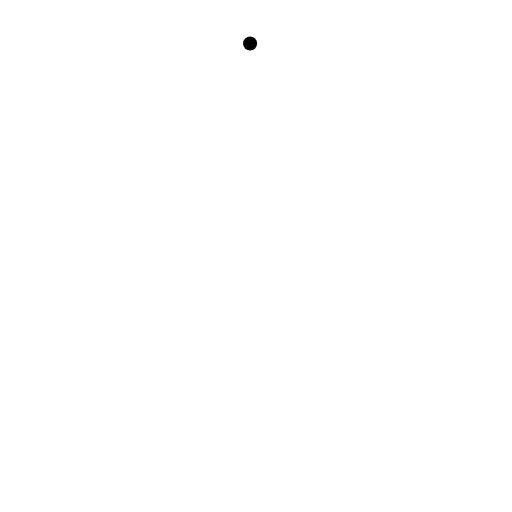
t = 0.00 s
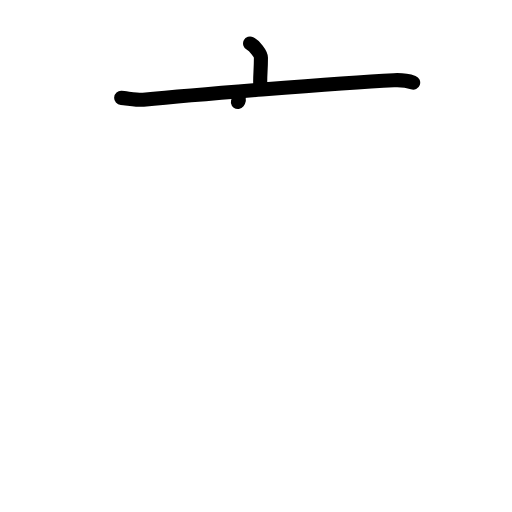
t = 2.20 s
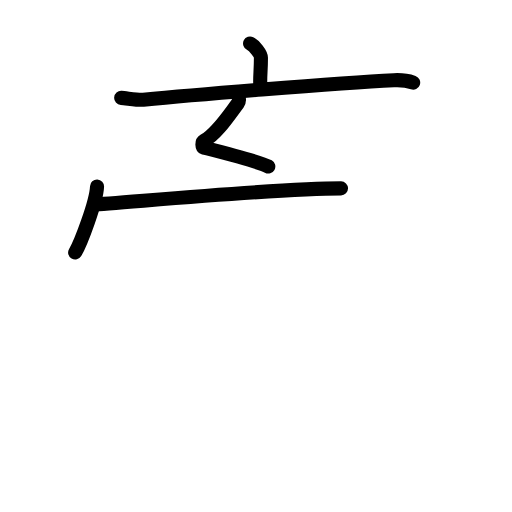
t = 4.40 s
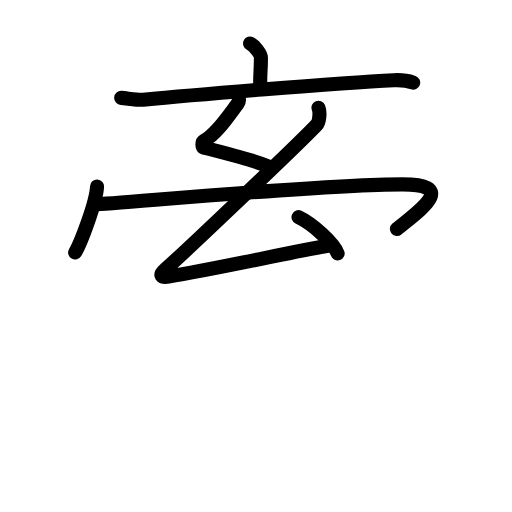
t = 6.60 s
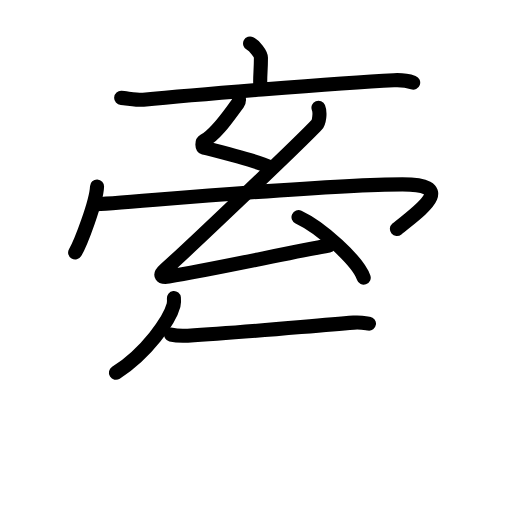
t = 8.80 s
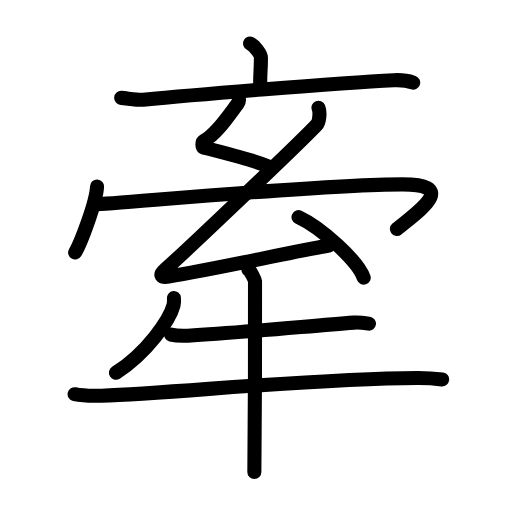
t = 11.00 s

The animated SVG that drew these frames (rendered in a browser with its animation timeline set to each time). Animation: 37 SMIL elements (animate=37); one cycle of 11.00 s.

<?xml version="1.0" encoding="UTF-8"?>
<!--
AniKanjiVG is licensed by CC-BY-SA Paul C. Sommerhoff (https://bitbucket.org/sommerhoff/anikanjivg).
AniKanjiVG uses KanjiVG which is licensed by CC-BY-SA Ulrich Apel (http://kanjivg.tagaini.net).
See also http://creativecommons.org/licenses/by-sa/3.0/
-->
<svg xmlns:kvg='http://kanjivg.tagaini.net' xmlns='http://www.w3.org/2000/svg' width='109' height='109' viewBox='0 0 109 109' style='fill:none;stroke:#000000;stroke-width:3;stroke-linecap:round;stroke-linejoin:round;' id="kvg:kanji_0727d"><g id="kvg:0727d" kvg:element="牽"><g id="kvg:0727d-g1" kvg:element="玄" kvg:part="1" kvg:position="top"><g id="kvg:0727d-g2" kvg:element="亠" kvg:radical="nelson"><path id="kvg:0727d-s1" kvg:type="㇑a" d="M53.24,9.25c0.87,0.44,2.31,2.16,2.31,3.04c0,3.25-0.28,3.85-0.11,6.6"><animate attributeName="d" begin="0.0s" dur="0.5s" from="M53.24,9.25C53.24,9.25,53.24,9.25,53.24,9.25" to="M53.24,9.25c0.87,0.44,2.31,2.16,2.31,3.04" />
<animate attributeName="d" begin="0.5s" dur="0.5s" from="M53.24,9.25c0.87,0.44,2.31,2.16,2.31,3.04c0,0,0,0,0,0,0" to="M53.24,9.25c0.87,0.44,2.31,2.16,2.31,3.04c0,3.25-0.28,3.85-0.11,6.6" />
</path>
<path id="kvg:0727d-s2" kvg:type="㇐" d="M25.8,20.84c1.11,0.07,3.63,0.51,4.71,0.4c8.7-0.84,40.94-3.58,53.34-4.16c1.82-0.09,2.75,0.03,4.11,0.51"><animate attributeName="d" begin="1.0s" dur="0.3333333333333333s" from="M25.8,20.84C25.8,20.84,25.8,20.84,25.8,20.84" to="M25.8,20.84c1.11,0.07,3.63,0.51,4.71,0.4" />
<animate attributeName="d" begin="1.3333333333333333s" dur="0.3333333333333333s" from="M25.8,20.84c1.11,0.07,3.63,0.51,4.71,0.4c0,0,0,0,0,0,0" to="M25.8,20.84c1.11,0.07,3.63,0.51,4.71,0.4c8.7-0.84,40.94-3.58,53.34-4.16" />
<animate attributeName="d" begin="1.6666666666666665s" dur="0.3333333333333333s" from="M25.8,20.84c1.11,0.07,3.63,0.51,4.71,0.4c8.7-0.84,40.94-3.58,53.34-4.16c0,0,0,0,0,0,0" to="M25.8,20.84c1.11,0.07,3.63,0.51,4.71,0.4c8.7-0.84,40.94-3.58,53.34-4.16c1.82-0.09,2.75,0.03,4.11,0.51" />
<animate attributeName="d" begin="0s" dur="1.0s" from="M-100,-100" to="M-100,-100" />
</path>
</g>
<g id="kvg:0727d-g3" kvg:element="幺" kvg:part="1" kvg:variant="true"><path id="kvg:0727d-s3" kvg:type="㇜" d="M50.72,20.44c0.2,0.56,0.33,1.01-0.1,1.59c-1.91,2.52-4.42,6.43-7.21,7.99c-0.44,0.25-0.41,1.29,0,1.4c2.15,0.56,11.87,3.01,13.71,4.03"><animate attributeName="d" begin="2.0s" dur="0.25s" from="M50.72,20.44C50.72,20.44,50.72,20.44,50.72,20.44" to="M50.72,20.44c0.2,0.56,0.33,1.01-0.1,1.59" />
<animate attributeName="d" begin="2.25s" dur="0.25s" from="M50.72,20.44c0.2,0.56,0.33,1.01-0.1,1.59c0,0,0,0,0,0,0" to="M50.72,20.44c0.2,0.56,0.33,1.01-0.1,1.59c-1.91,2.52-4.42,6.43-7.21,7.99" />
<animate attributeName="d" begin="2.5s" dur="0.25s" from="M50.72,20.44c0.2,0.56,0.33,1.01-0.1,1.59c-1.91,2.52-4.42,6.43-7.21,7.99c0,0,0,0,0,0,0" to="M50.72,20.44c0.2,0.56,0.33,1.01-0.1,1.59c-1.91,2.52-4.42,6.43-7.21,7.99c-0.44,0.25-0.41,1.29,0,1.4" />
<animate attributeName="d" begin="2.75s" dur="0.25s" from="M50.72,20.44c0.2,0.56,0.33,1.01-0.1,1.59c-1.91,2.52-4.42,6.43-7.21,7.99c-0.44,0.25-0.41,1.29,0,1.4c0,0,0,0,0,0,0" to="M50.72,20.44c0.2,0.56,0.33,1.01-0.1,1.59c-1.91,2.52-4.42,6.43-7.21,7.99c-0.44,0.25-0.41,1.29,0,1.4c2.15,0.56,11.87,3.01,13.71,4.03" />
<animate attributeName="d" begin="0s" dur="2.0s" from="M-100,-100" to="M-100,-100" />
</path>
</g>
<g id="kvg:0727d-g4" kvg:element="冖"><path id="kvg:0727d-s4" kvg:type="㇔" d="M20.66,39.69c-0.14,3.34-3.48,12.07-4.66,14.06"><animate attributeName="d" begin="3.0s" dur="1.0s" from="M20.66,39.69C20.66,39.69,20.66,39.69,20.66,39.69" to="M20.66,39.69c-0.14,3.34-3.48,12.07-4.66,14.06" />
<animate attributeName="d" begin="0s" dur="3.0s" from="M-100,-100" to="M-100,-100" />
</path>
<path id="kvg:0727d-s5" kvg:type="㇖b" d="M20.22,43.5c3.53,0,47.75-4.25,65.47-4.25c12.06,0,3.31,5.75-1.19,9.5"><animate attributeName="d" begin="4.0s" dur="0.5s" from="M20.22,43.5C20.22,43.5,20.22,43.5,20.22,43.5" to="M20.22,43.5c3.53,0,47.75-4.25,65.47-4.25" />
<animate attributeName="d" begin="4.5s" dur="0.5s" from="M20.22,43.5c3.53,0,47.75-4.25,65.47-4.25c0,0,0,0,0,0,0" to="M20.22,43.5c3.53,0,47.75-4.25,65.47-4.25c12.06,0,3.31,5.75-1.19,9.5" />
<animate attributeName="d" begin="0s" dur="4.0s" from="M-100,-100" to="M-100,-100" />
</path>
</g>
<g id="kvg:0727d-g5" kvg:element="玄" kvg:part="2" kvg:variant="true"><g id="kvg:0727d-g6" kvg:element="幺" kvg:part="2"><g id="kvg:0727d-g7" kvg:element="厶"><path id="kvg:0727d-s6" kvg:type="㇜" d="M67.8,22.94c0.42,1.01,0.16,3.07-0.39,3.65c-3.66,3.91-28.16,27.16-32.3,30.83c-1.3,1.15-0.8,1.72,0.78,1.46c9.55-1.54,25.78-5.15,34.13-6.61"><animate attributeName="d" begin="5.0s" dur="0.25s" from="M67.8,22.94C67.8,22.94,67.8,22.94,67.8,22.94" to="M67.8,22.94c0.42,1.01,0.16,3.07-0.39,3.65" />
<animate attributeName="d" begin="5.25s" dur="0.25s" from="M67.8,22.94c0.42,1.01,0.16,3.07-0.39,3.65c0,0,0,0,0,0,0" to="M67.8,22.94c0.42,1.01,0.16,3.07-0.39,3.65c-3.66,3.91-28.16,27.16-32.3,30.83" />
<animate attributeName="d" begin="5.5s" dur="0.25s" from="M67.8,22.94c0.42,1.01,0.16,3.07-0.39,3.65c-3.66,3.91-28.16,27.16-32.3,30.83c0,0,0,0,0,0,0" to="M67.8,22.94c0.42,1.01,0.16,3.07-0.39,3.65c-3.66,3.91-28.16,27.16-32.3,30.83c-1.3,1.15-0.8,1.72,0.78,1.46" />
<animate attributeName="d" begin="5.75s" dur="0.25s" from="M67.8,22.94c0.42,1.01,0.16,3.07-0.39,3.65c-3.66,3.91-28.16,27.16-32.3,30.83c-1.3,1.15-0.8,1.72,0.78,1.46c0,0,0,0,0,0,0" to="M67.8,22.94c0.42,1.01,0.16,3.07-0.39,3.65c-3.66,3.91-28.16,27.16-32.3,30.83c-1.3,1.15-0.8,1.72,0.78,1.46c9.55-1.54,25.78-5.15,34.13-6.61" />
<animate attributeName="d" begin="0s" dur="5.0s" from="M-100,-100" to="M-100,-100" />
</path>
<path id="kvg:0727d-s7" kvg:type="㇔" d="M63.55,46.22c4.9,2.28,12.66,9.36,13.88,12.9"><animate attributeName="d" begin="6.0s" dur="1.0s" from="M63.55,46.22C63.55,46.22,63.55,46.22,63.55,46.22" to="M63.55,46.22c4.9,2.28,12.66,9.36,13.88,12.9" />
<animate attributeName="d" begin="0s" dur="6.0s" from="M-100,-100" to="M-100,-100" />
</path>
</g>
</g>
</g>
</g>
<g id="kvg:0727d-g8" kvg:element="牛" kvg:position="bottom" kvg:radical="tradit"><path id="kvg:0727d-s8" kvg:type="㇒" d="M37.02,63.46c0.04,0.38,0.07,0.97-0.07,1.5c-0.84,3.17-5.67,10.14-12.27,14.4"><animate attributeName="d" begin="7.0s" dur="0.5s" from="M37.02,63.46C37.02,63.46,37.02,63.46,37.02,63.46" to="M37.02,63.46c0.04,0.38,0.07,0.97-0.07,1.5" />
<animate attributeName="d" begin="7.5s" dur="0.5s" from="M37.02,63.46c0.04,0.38,0.07,0.97-0.07,1.5c0,0,0,0,0,0,0" to="M37.02,63.46c0.04,0.38,0.07,0.97-0.07,1.5c-0.84,3.17-5.67,10.14-12.27,14.4" />
<animate attributeName="d" begin="0s" dur="7.0s" from="M-100,-100" to="M-100,-100" />
</path>
<path id="kvg:0727d-s9" kvg:type="㇐" d="M36.42,71.23c0.93,0.23,2.63,0.28,3.55,0.23c11.38-0.62,25.12-1.99,35.33-2.78c1.53-0.12,2.47,0.11,3.25,0.22"><animate attributeName="d" begin="8.0s" dur="0.3333333333333333s" from="M36.42,71.23C36.42,71.23,36.42,71.23,36.42,71.23" to="M36.42,71.23c0.93,0.23,2.63,0.28,3.55,0.23" />
<animate attributeName="d" begin="8.333333333333334s" dur="0.3333333333333333s" from="M36.42,71.23c0.93,0.23,2.63,0.28,3.55,0.23c0,0,0,0,0,0,0" to="M36.42,71.23c0.93,0.23,2.63,0.28,3.55,0.23c11.38-0.62,25.12-1.99,35.33-2.78" />
<animate attributeName="d" begin="8.666666666666666s" dur="0.3333333333333333s" from="M36.42,71.23c0.93,0.23,2.63,0.28,3.55,0.23c11.38-0.62,25.12-1.99,35.33-2.78c0,0,0,0,0,0,0" to="M36.42,71.23c0.93,0.23,2.63,0.28,3.55,0.23c11.38-0.62,25.12-1.99,35.33-2.78c1.53-0.12,2.47,0.11,3.25,0.22" />
<animate attributeName="d" begin="0s" dur="8.0s" from="M-100,-100" to="M-100,-100" />
</path>
<path id="kvg:0727d-s10" kvg:type="㇐" d="M15.88,83.92c1.5,0.32,4.25,0.37,5.75,0.32c15.6-0.54,44.48-3.65,67.25-3.78c2.5-0.01,4,0.15,5.25,0.31"><animate attributeName="d" begin="9.0s" dur="0.3333333333333333s" from="M15.88,83.92C15.88,83.92,15.88,83.92,15.88,83.92" to="M15.88,83.92c1.5,0.32,4.25,0.37,5.75,0.32" />
<animate attributeName="d" begin="9.333333333333334s" dur="0.3333333333333333s" from="M15.88,83.92c1.5,0.32,4.25,0.37,5.75,0.32c0,0,0,0,0,0,0" to="M15.88,83.92c1.5,0.32,4.25,0.37,5.75,0.32c15.6-0.54,44.48-3.65,67.25-3.78" />
<animate attributeName="d" begin="9.666666666666666s" dur="0.3333333333333333s" from="M15.88,83.92c1.5,0.32,4.25,0.37,5.75,0.32c15.6-0.54,44.48-3.65,67.25-3.78c0,0,0,0,0,0,0" to="M15.88,83.92c1.5,0.32,4.25,0.37,5.75,0.32c15.6-0.54,44.48-3.65,67.25-3.78c2.5-0.01,4,0.15,5.25,0.31" />
<animate attributeName="d" begin="0s" dur="9.0s" from="M-100,-100" to="M-100,-100" />
</path>
<path id="kvg:0727d-s11" kvg:type="㇑" d="M52.89,57.38c0.42,0.26,1.31,1.99,1.4,2.52c0.08,0.53-0.05,37.29-0.14,40.6"><animate attributeName="d" begin="10.0s" dur="0.5s" from="M52.89,57.38C52.89,57.38,52.89,57.38,52.89,57.38" to="M52.89,57.38c0.42,0.26,1.31,1.99,1.4,2.52" />
<animate attributeName="d" begin="10.5s" dur="0.5s" from="M52.89,57.38c0.42,0.26,1.31,1.99,1.4,2.52c0,0,0,0,0,0,0" to="M52.89,57.38c0.42,0.26,1.31,1.99,1.4,2.52c0.08,0.53-0.05,37.29-0.14,40.6" />
<animate attributeName="d" begin="0s" dur="10.0s" from="M-100,-100" to="M-100,-100" />
</path>
</g>
</g>
</svg>
